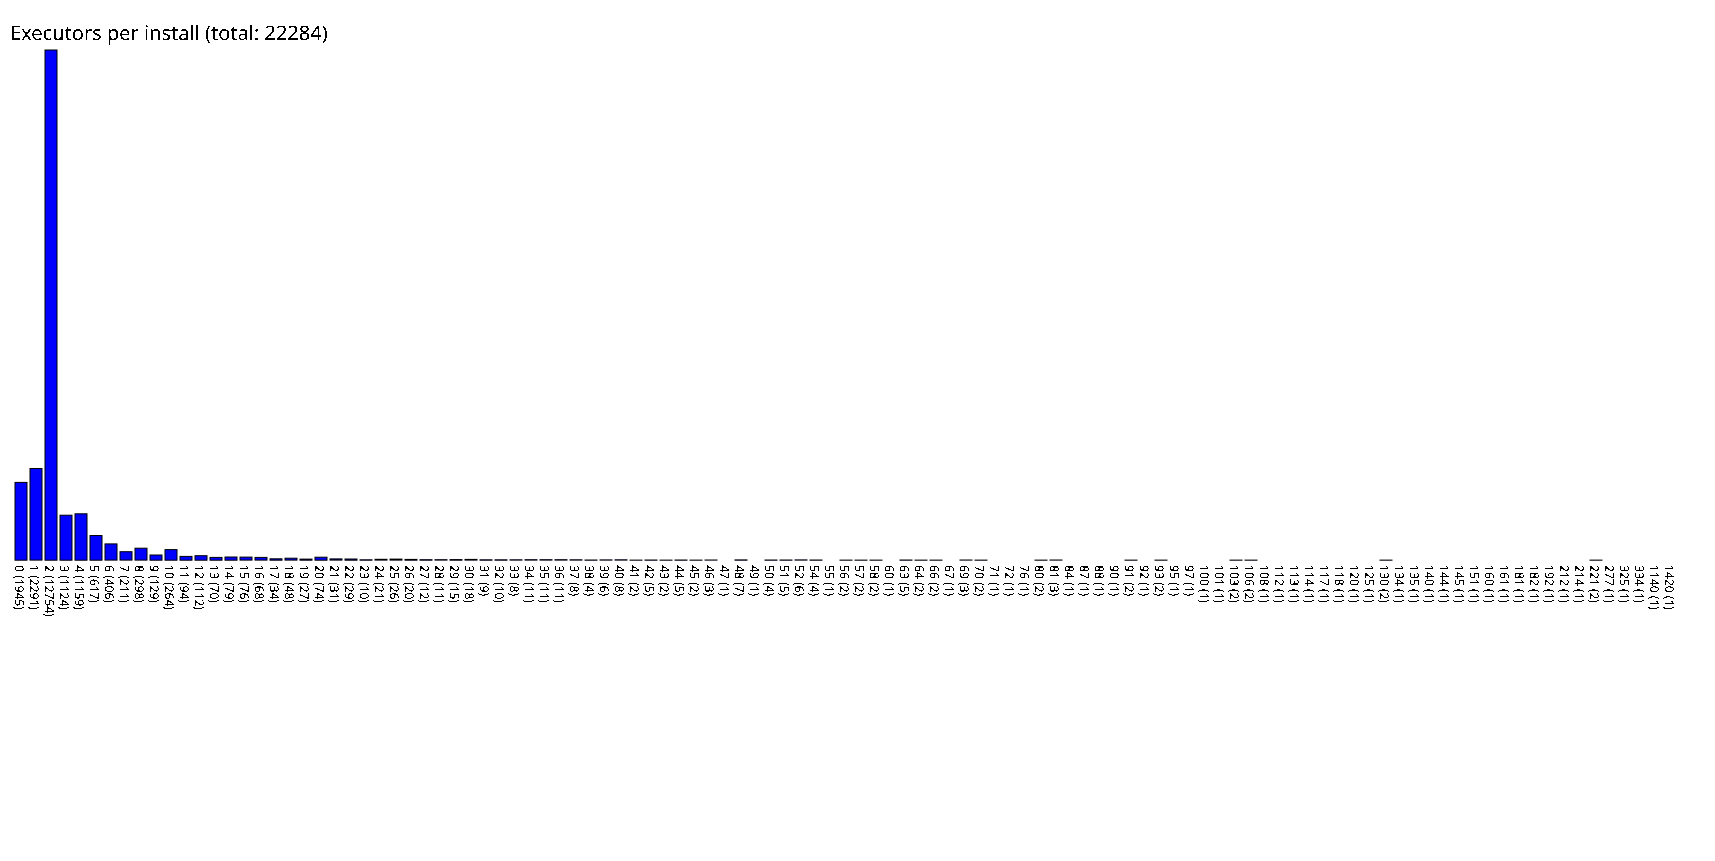

The file beside this chart, header and first rows:
0, 1945
1, 2291
2, 12754
3, 1124
4, 1159
5, 617
6, 406
7, 211
8, 298
9, 129
10, 264
11, 94
12, 112
13, 70
14, 79
15, 76
16, 68
17, 34
18, 48
19, 27
20, 74
21, 31
22, 29
23, 10
24, 21
25, 26
26, 20
27, 12
28, 11
29, 15
30, 18
31, 9
32, 10
33, 8
34, 11
35, 11
36, 11
37, 8
38, 4
39, 6
40, 8
41, 2
42, 5
43, 2
44, 5
45, 2
46, 3
47, 1
48, 7
49, 1
50, 4
51, 5
52, 6
54, 4
55, 1
56, 2
57, 2
58, 2
60, 1
63, 5
64, 2
... 50 more rows
